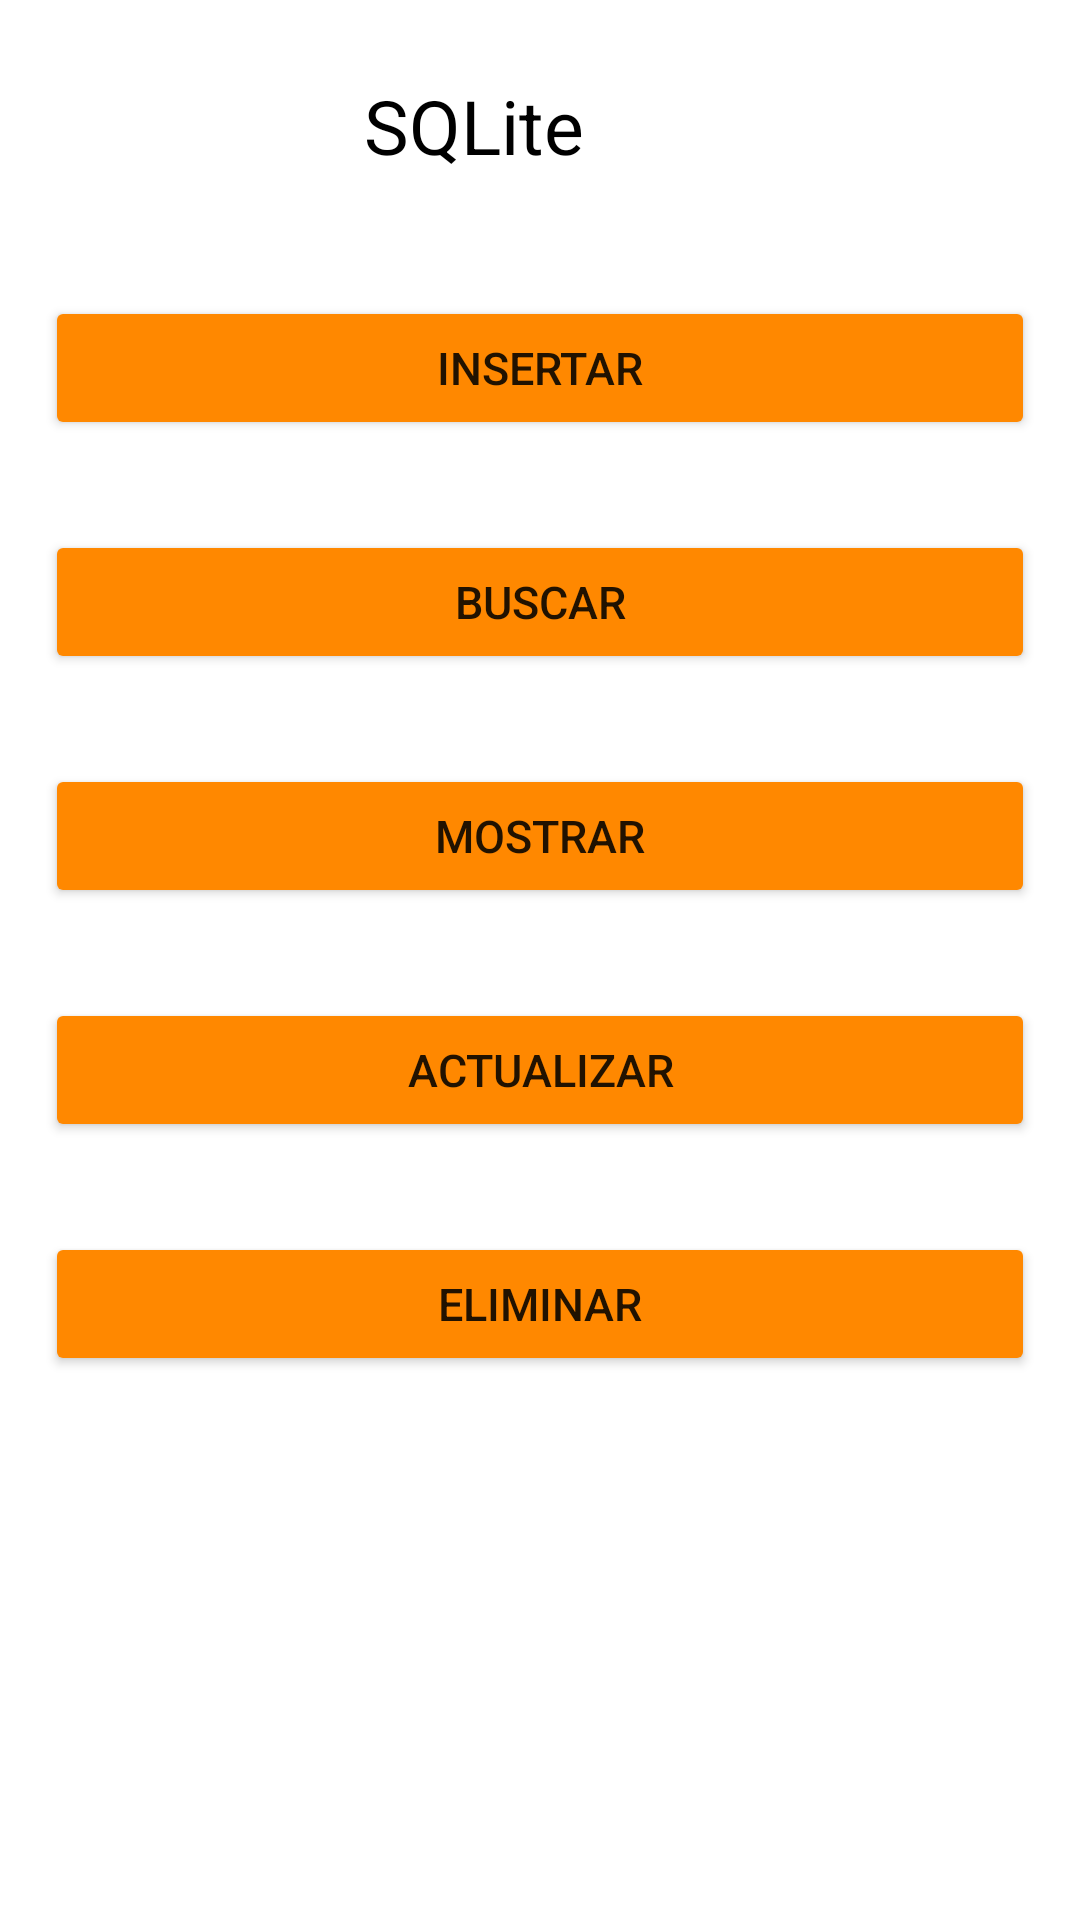

Here is an Android app screen rendered from its layout file. Give the layout XML and the strings, colors and styles it references.
<!-- AndroidManifest.xml: application theme Theme.MyCrudApp -->
<!-- res/layout/activity_main.xml -->
<?xml version="1.0" encoding="utf-8"?>
<LinearLayout xmlns:android="http://schemas.android.com/apk/res/android"
    xmlns:app="http://schemas.android.com/apk/res-auto"
    xmlns:tools="http://schemas.android.com/tools"
    android:layout_width="match_parent"
    android:layout_height="match_parent"
    android:orientation="vertical"
    tools:context=".MainActivity">

    <TextView
        android:layout_width="117dp"
        android:layout_height="wrap_content"
        android:layout_gravity="center"
        android:layout_margin="25sp"
        android:text="SQLite"
        android:textColor="@color/black"
        android:textSize="25sp" />
    <Button
        android:id="@+id/btnInsertar"
        android:layout_width="match_parent"
        android:layout_height="wrap_content"
        android:layout_margin="15sp"
        android:text="Insertar"
        android:textSize="15sp"
        android:backgroundTint="@android:color/holo_orange_dark"
        android:onClick="onClick"
        />

    <Button
        android:id="@+id/btnBuscar"
        android:layout_width="match_parent"
        android:layout_height="wrap_content"
        android:layout_margin="15sp"
        android:text="Buscar"
        android:textSize="15sp"
        android:backgroundTint="@android:color/holo_orange_dark"
        android:onClick="onClick"
        />
    <Button
        android:id="@+id/btnMostrar"
        android:layout_width="match_parent"
        android:layout_height="wrap_content"
        android:layout_margin="15sp"
        android:text="Mostrar"
        android:textSize="15sp"
        android:backgroundTint="@android:color/holo_orange_dark"
        android:onClick="onClick"
        />

    <Button
        android:id="@+id/btnActualizar"
        android:layout_width="match_parent"
        android:layout_height="wrap_content"
        android:layout_margin="15sp"
        android:text="Actualizar"
        android:textSize="15sp"
        android:backgroundTint="@android:color/holo_orange_dark"
        android:onClick="onClick"
        />
    <Button
        android:id="@+id/btnEliminar"
        android:layout_width="match_parent"
        android:layout_height="wrap_content"
        android:layout_margin="15sp"
        android:text="Eliminar"
        android:textSize="15sp"
        android:backgroundTint="@android:color/holo_orange_dark"
        android:onClick="onClick"
        />
    <ImageView
        android:layout_width="200sp"
        android:layout_height="200sp"
        android:src="@drawable/mascota"
        android:layout_gravity="center"
        android:layout_margin="10dp"/>

        

</LinearLayout>
<!-- resources referenced by this layout -->
<resources>
  <style name="Theme.MyCrudApp" parent="Theme.MaterialComponents.DayNight.DarkActionBar">
          
          <item name="colorPrimary">@color/purple_500</item>
          <item name="colorPrimaryVariant">@color/purple_700</item>
          <item name="colorOnPrimary">@color/white</item>
          
          <item name="colorSecondary">@color/teal_200</item>
          <item name="colorSecondaryVariant">@color/teal_700</item>
          <item name="colorOnSecondary">@color/black</item>
          
          <item name="android:statusBarColor" tools:targetApi="l">?attr/colorPrimaryVariant</item>
          
      </style>
  <!-- not gathered from this repository: default colours our renderer supplied (Android Studio template values) -->
  <color name="purple_500">#FF6200EE</color>
  <color name="purple_700">#FF3700B3</color>
  <color name="teal_200">#FF03DAC5</color>
  <color name="teal_700">#FF018786</color>
  <color name="black">#FF000000</color>
  <color name="white">#FFFFFFFF</color>
</resources>
